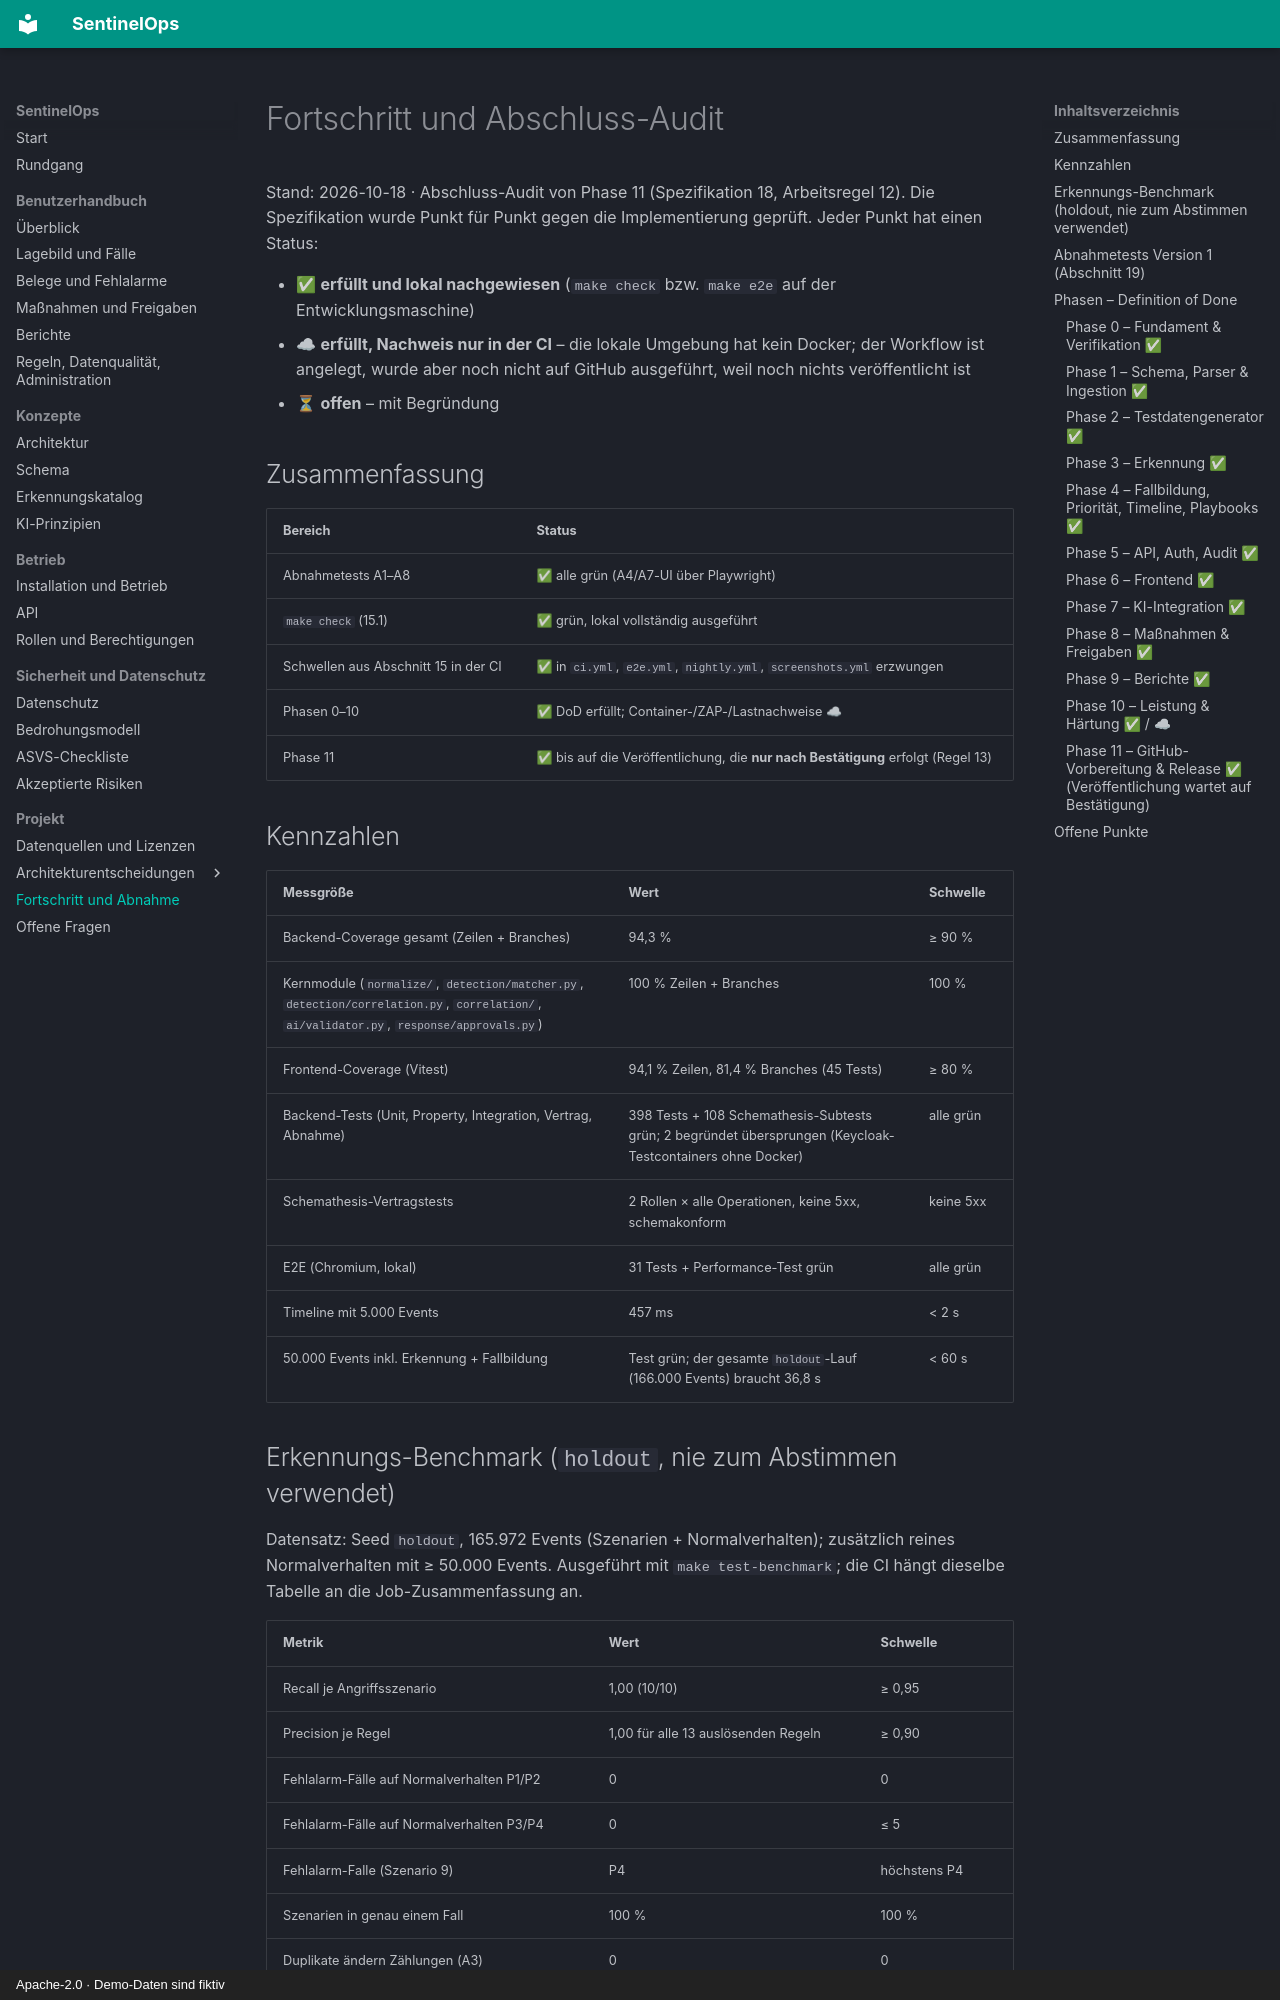

repository: NOGtechnologia/sentinelops · page: progress/index.html · generator: mkdocs · copyright: Apache-2.0 · Demo-Daten sind fiktiv

# Fortschritt und Abschluss-Audit

Stand: 2026-10-18 · Abschluss-Audit von Phase 11 (Spezifikation 18, Arbeitsregel 12).
Die Spezifikation wurde Punkt für Punkt gegen die Implementierung geprüft. Jeder Punkt hat
einen Status:

- ✅ **erfüllt und lokal nachgewiesen** (`make check` bzw. `make e2e` auf der Entwicklungsmaschine)
- ☁ **erfüllt, Nachweis nur in der CI** – die lokale Umgebung hat kein Docker; der Workflow ist
  angelegt, wurde aber noch nicht auf GitHub ausgeführt, weil noch nichts veröffentlicht ist
- ⏳ **offen** – mit Begründung

## Zusammenfassung

| Bereich | Status |
|---|---|
| Abnahmetests A1–A8 | ✅ alle grün (A4/A7-UI über Playwright) |
| `make check` (15.1) | ✅ grün, lokal vollständig ausgeführt |
| Schwellen aus Abschnitt 15 in der CI | ✅ in `ci.yml`, `e2e.yml`, `nightly.yml`, `screenshots.yml` erzwungen |
| Phasen 0–10 | ✅ DoD erfüllt; Container-/ZAP-/Lastnachweise ☁ |
| Phase 11 | ✅ bis auf die Veröffentlichung, die **nur nach Bestätigung** erfolgt (Regel 13) |

## Kennzahlen

| Messgröße | Wert | Schwelle |
|---|---|---|
| Backend-Coverage gesamt (Zeilen + Branches) | 94,3 % | ≥ 90 % |
| Kernmodule (`normalize/`, `detection/matcher.py`, `detection/correlation.py`, `correlation/`, `ai/validator.py`, `response/approvals.py`) | 100 % Zeilen + Branches | 100 % |
| Frontend-Coverage (Vitest) | 94,1 % Zeilen, 81,4 % Branches (45 Tests) | ≥ 80 % |
| Backend-Tests (Unit, Property, Integration, Vertrag, Abnahme) | 398 Tests + 108 Schemathesis-Subtests grün; 2 begründet übersprungen (Keycloak-Testcontainers ohne Docker) | alle grün |
| Schemathesis-Vertragstests | 2 Rollen × alle Operationen, keine 5xx, schemakonform | keine 5xx |
| E2E (Chromium, lokal) | 31 Tests + Performance-Test grün | alle grün |
| Timeline mit 5.000 Events | 457 ms | < 2 s |
| 50.000 Events inkl. Erkennung + Fallbildung | Test grün; der gesamte `holdout`-Lauf (166.000 Events) braucht 36,8 s | < 60 s |
